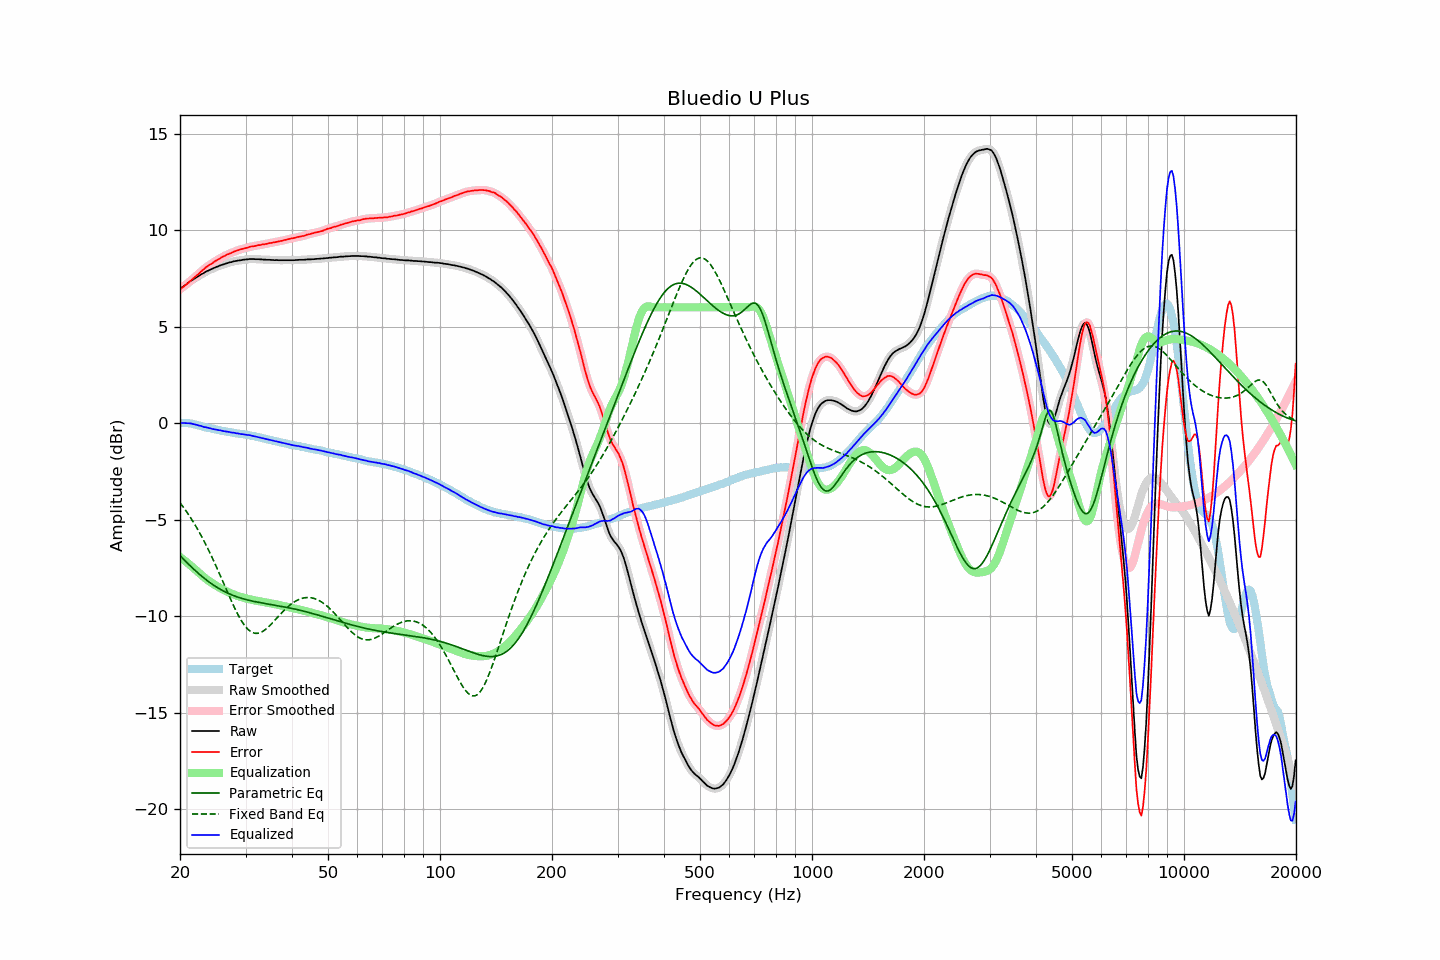

The data file committed next to this chart (first rows):
frequency, raw, error, smoothed, error_smoothed, equalization, parametric_eq, fixed_band_eq, equalized_raw, equalized_smoothed, target
20.00, 6.94, 6.93, 6.94, 6.94, -6.93, -6.86, -4.12, 0.01, 0.01, 0.01
20.20, 7.01, 7.00, 7.01, 7.00, -7.00, -6.95, -4.23, 0.01, 0.01, 0.01
20.40, 7.07, 7.06, 7.07, 7.06, -7.06, -7.03, -4.34, 0.01, 0.01, 0.01
20.61, 7.13, 7.12, 7.14, 7.12, -7.13, -7.12, -4.46, 0.00, 0.01, 0.01
20.81, 7.20, 7.19, 7.20, 7.19, -7.19, -7.20, -4.57, 0.01, 0.00, 0.01
21.02, 7.26, 7.25, 7.26, 7.26, -7.26, -7.28, -4.70, -0.00, 0.00, 0.01
21.23, 7.32, 7.33, 7.32, 7.33, -7.33, -7.36, -4.82, -0.01, -0.01, -0.01
21.44, 7.38, 7.40, 7.38, 7.40, -7.40, -7.44, -4.95, -0.02, -0.02, -0.02
21.66, 7.43, 7.47, 7.43, 7.47, -7.47, -7.52, -5.08, -0.04, -0.04, -0.04
21.87, 7.48, 7.55, 7.49, 7.55, -7.55, -7.60, -5.22, -0.06, -0.06, -0.06
22.09, 7.54, 7.62, 7.54, 7.62, -7.62, -7.67, -5.36, -0.08, -0.08, -0.07
22.31, 7.59, 7.70, 7.59, 7.69, -7.70, -7.75, -5.50, -0.10, -0.10, -0.10
22.54, 7.64, 7.76, 7.65, 7.77, -7.77, -7.82, -5.65, -0.13, -0.12, -0.12
22.76, 7.70, 7.85, 7.69, 7.84, -7.84, -7.89, -5.80, -0.14, -0.15, -0.14
22.99, 7.74, 7.92, 7.74, 7.92, -7.92, -7.96, -5.96, -0.17, -0.17, -0.17
23.22, 7.78, 7.99, 7.79, 7.99, -7.98, -8.03, -6.11, -0.20, -0.19, -0.20
23.45, 7.84, 8.07, 7.83, 8.06, -8.05, -8.10, -6.28, -0.21, -0.22, -0.23
23.69, 7.88, 8.12, 7.88, 8.12, -8.11, -8.16, -6.44, -0.23, -0.23, -0.24
23.92, 7.92, 8.18, 7.92, 8.18, -8.17, -8.22, -6.61, -0.25, -0.25, -0.26
24.16, 7.96, 8.23, 7.96, 8.23, -8.23, -8.28, -6.78, -0.27, -0.27, -0.27
24.40, 7.99, 8.28, 8.00, 8.28, -8.29, -8.34, -6.96, -0.30, -0.29, -0.29
24.65, 8.03, 8.34, 8.03, 8.34, -8.34, -8.40, -7.14, -0.31, -0.31, -0.31
24.89, 8.07, 8.40, 8.07, 8.39, -8.39, -8.45, -7.32, -0.32, -0.33, -0.33
25.14, 8.10, 8.44, 8.10, 8.44, -8.44, -8.50, -7.51, -0.34, -0.34, -0.34
25.39, 8.13, 8.49, 8.14, 8.49, -8.49, -8.55, -7.70, -0.36, -0.36, -0.36
25.65, 8.17, 8.54, 8.17, 8.54, -8.54, -8.60, -7.89, -0.37, -0.38, -0.37
25.91, 8.20, 8.60, 8.20, 8.59, -8.59, -8.65, -8.08, -0.39, -0.39, -0.40
26.16, 8.22, 8.63, 8.23, 8.64, -8.63, -8.69, -8.27, -0.41, -0.41, -0.41
26.43, 8.25, 8.67, 8.25, 8.68, -8.68, -8.74, -8.46, -0.42, -0.42, -0.42
26.69, 8.28, 8.72, 8.28, 8.72, -8.72, -8.78, -8.65, -0.43, -0.44, -0.44
26.96, 8.30, 8.75, 8.30, 8.75, -8.76, -8.82, -8.84, -0.45, -0.45, -0.45
27.23, 8.33, 8.79, 8.33, 8.79, -8.79, -8.85, -9.03, -0.46, -0.47, -0.46
27.50, 8.34, 8.81, 8.35, 8.82, -8.83, -8.89, -9.22, -0.49, -0.48, -0.47
27.77, 8.37, 8.87, 8.37, 8.86, -8.86, -8.92, -9.40, -0.49, -0.49, -0.49
28.05, 8.39, 8.90, 8.39, 8.90, -8.89, -8.95, -9.57, -0.50, -0.51, -0.51
28.33, 8.40, 8.93, 8.41, 8.93, -8.92, -8.98, -9.74, -0.52, -0.52, -0.53
28.62, 8.42, 8.96, 8.42, 8.96, -8.95, -9.01, -9.91, -0.53, -0.54, -0.54
28.90, 8.43, 8.98, 8.43, 8.98, -8.98, -9.04, -10.06, -0.55, -0.55, -0.55
29.19, 8.44, 9.01, 8.45, 9.01, -9.01, -9.07, -10.20, -0.57, -0.56, -0.57
29.48, 8.46, 9.03, 8.46, 9.03, -9.03, -9.09, -10.34, -0.57, -0.57, -0.57
29.78, 8.47, 9.05, 8.47, 9.05, -9.06, -9.11, -10.46, -0.58, -0.59, -0.58
30.08, 8.48, 9.07, 8.48, 9.07, -9.08, -9.14, -10.56, -0.60, -0.60, -0.59
30.38, 8.48, 9.09, 8.49, 9.10, -9.10, -9.16, -10.65, -0.62, -0.61, -0.61
30.68, 8.50, 9.12, 8.50, 9.12, -9.12, -9.18, -10.73, -0.62, -0.62, -0.62
30.99, 8.50, 9.15, 8.50, 9.14, -9.14, -9.20, -10.79, -0.64, -0.64, -0.64
31.30, 8.50, 9.16, 8.50, 9.16, -9.16, -9.22, -10.84, -0.65, -0.65, -0.66
31.61, 8.50, 9.17, 8.50, 9.17, -9.17, -9.23, -10.87, -0.67, -0.67, -0.67
31.93, 8.49, 9.18, 8.50, 9.19, -9.19, -9.25, -10.89, -0.70, -0.69, -0.69
32.24, 8.49, 9.21, 8.49, 9.20, -9.20, -9.27, -10.89, -0.71, -0.71, -0.72
32.57, 8.49, 9.22, 8.49, 9.22, -9.22, -9.28, -10.87, -0.73, -0.73, -0.73
32.89, 8.48, 9.22, 8.48, 9.23, -9.23, -9.30, -10.85, -0.75, -0.75, -0.74
33.22, 8.48, 9.26, 8.48, 9.25, -9.25, -9.31, -10.81, -0.77, -0.77, -0.77
33.55, 8.47, 9.26, 8.47, 9.26, -9.26, -9.33, -10.76, -0.79, -0.79, -0.79
33.89, 8.47, 9.28, 8.47, 9.28, -9.28, -9.34, -10.70, -0.81, -0.81, -0.81
34.23, 8.46, 9.29, 8.46, 9.29, -9.29, -9.36, -10.63, -0.83, -0.83, -0.83
34.57, 8.46, 9.31, 8.46, 9.31, -9.31, -9.37, -10.55, -0.85, -0.85, -0.85
34.92, 8.46, 9.33, 8.46, 9.33, -9.33, -9.39, -10.47, -0.86, -0.87, -0.87
35.27, 8.45, 9.34, 8.45, 9.34, -9.34, -9.40, -10.39, -0.89, -0.89, -0.88
35.62, 8.45, 9.36, 8.45, 9.36, -9.36, -9.41, -10.30, -0.91, -0.91, -0.91
35.97, 8.44, 9.37, 8.45, 9.37, -9.37, -9.43, -10.21, -0.93, -0.93, -0.93
... 635 more rows
